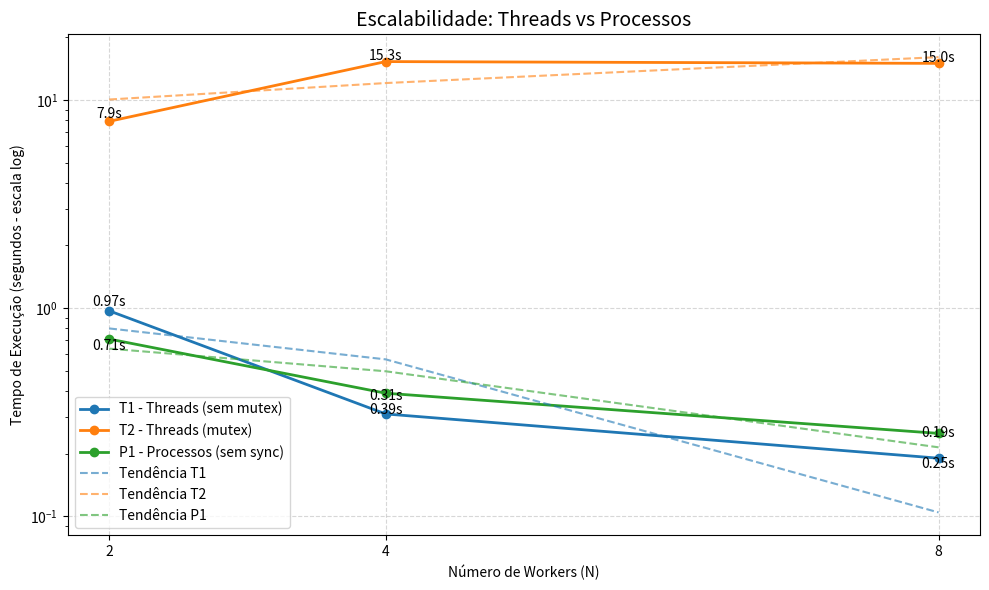

Reproduce this figure in Python.
import matplotlib.pyplot as plt
import numpy as np

N = np.array([2, 4, 8])

T1 = np.array([0.97, 0.31, 0.19])
T2 = np.array([7.9, 15.3, 15.0])
P1 = np.array([0.71, 0.39, 0.25])

plt.figure(figsize=(10, 6))

# Linhas principais
plt.plot(N, T1, 'o-', linewidth=2, label='T1 - Threads (sem mutex)', color='#1f77b4')
plt.plot(N, T2, 'o-', linewidth=2, label='T2 - Threads (mutex)', color='#ff7f0e')
plt.plot(N, P1, 'o-', linewidth=2, label='P1 - Processos (sem sync)', color='#2ca02c')

# 🔮 Tendência (agora com legenda!)
def tendencia(x, y):
    coef = np.polyfit(x, y, 1)
    poly = np.poly1d(coef)
    return poly(x)

plt.plot(N, tendencia(N, T1), '--', alpha=0.6, label='Tendência T1')
plt.plot(N, tendencia(N, T2), '--', alpha=0.6, label='Tendência T2')
plt.plot(N, tendencia(N, P1), '--', alpha=0.6, label='Tendência P1')

# 📌 Labels nos pontos
for x, y in zip(N, T1):
    plt.text(x, y + 0.05, f"{y:.2f}s", ha='center')

for x, y in zip(N, T2):
    plt.text(x, y + 0.3, f"{y:.1f}s", ha='center')

for x, y in zip(N, P1):
    plt.text(x, y - 0.08, f"{y:.2f}s", ha='center')

# 🔥 SOLUÇÃO PRA VISUAL:
plt.yscale('log')  # 👈 resolve o problema das linhas esmagadas

plt.title('Escalabilidade: Threads vs Processos', fontsize=14)
plt.xlabel('Número de Workers (N)')
plt.ylabel('Tempo de Execução (segundos - escala log)')

plt.xticks(N)
plt.grid(True, linestyle='--', alpha=0.5)
plt.legend()

plt.tight_layout()
plt.savefig("grafico_escalabilidade_log.png", dpi=300)
plt.show()
